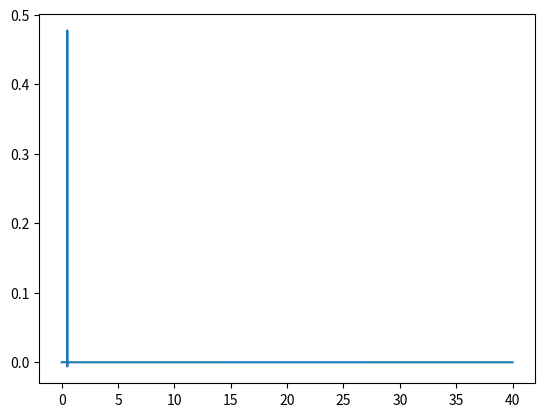
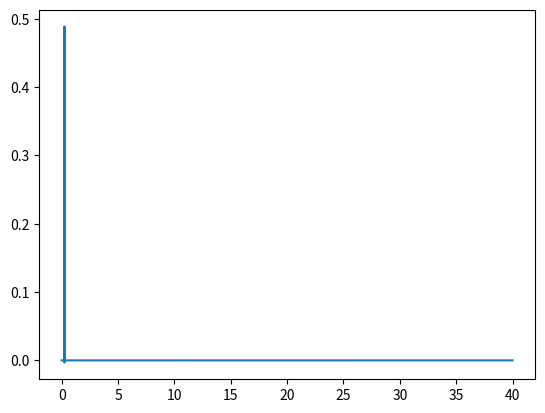
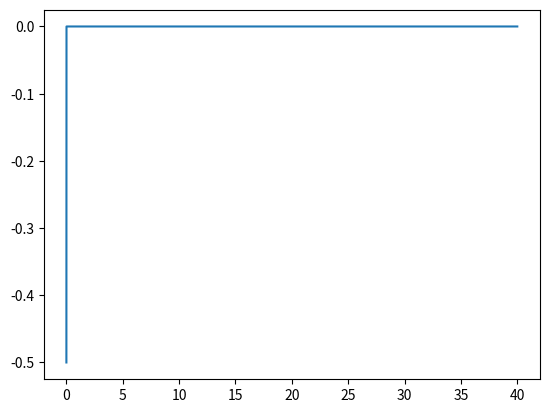
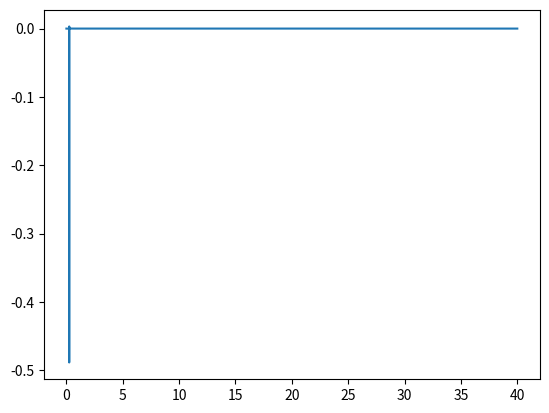

The script that saved these images, in order:
import matplotlib.pyplot as plt
import numpy as np
from tqdm import tqdm


def FieldMatrix(BasicPipeProperties, L, freq):
    D, a, f, U = BasicPipeProperties
    n = 2  # empirical value for TM friction term R
    g = 9.81  # gravitational acceleration
    A = (np.pi * D ** 2) / 4  # Area
    Q0 = A * U  # initial flow rate
    omega = 2 * np.pi * freq  # T = Theoretical period
    R = (n * f * (Q0 ** (n - 1))) / (2 * g * D * (A ** n))
    "Field Matrix for single conduit"
    mu = np.sqrt(-((omega ** 2) / (a ** 2)) + ((1j * g * A * omega * R) / (a ** 2)))
    Zc = (mu * a ** 2) / (1j * omega * g * A)
    F = np.array([[np.cosh(mu * L), (-1 / Zc) * np.sinh(mu * L), 0],
                  [-Zc * np.sinh(mu * L), np.cosh(mu * L), 0],
                  [0, 0, 1]])
    return F, Zc

def main():
    # Define pipe geometry
    Segments = [250, 250, 250]  # Assume the sensor locates at 250 m from the upstream reservoir and the source locates 750 m  from the upstream reservoir.
    Total_Pipe_length = 750
    feature_mapping = ["Normal", "Source", "Normal"] # Mapping of features as we move along the pipe from the downstream end to the upstream
    Pipe_diameter = [0.3, 0.3, 0.3]
    Pipe_friction_factor = [0.038, 0.038, 0.038]
    SteadyStateVelocity = [1.41,1.41,1.41]
    a = 1000
    g = 9.81

    dfreq = 0.025
    maxfreq = 1000
    freq_range = np.arange(0, maxfreq+dfreq, dfreq)
    time = np.arange(0, (1 / dfreq) + (1 / maxfreq), 1 / maxfreq)
    S = [[1, 0, 0],
         [0, 1, 1],
         [0, 0, 1]]

    H_freq_response = np.zeros((len(freq_range), len(Segments)+1), dtype=complex)

    for i in tqdm(range(1, len(freq_range))):
        freq = freq_range[i]
        F = np.identity(3, dtype=complex)
        for segmentID in reversed(range(len(Segments))):
            D = Pipe_diameter[segmentID]
            a = 1000
            f = Pipe_friction_factor[segmentID]
            U = SteadyStateVelocity[segmentID]
            length = Segments[segmentID]
            BasicPipeProperties = D, a, f, U
            if feature_mapping[segmentID] == "Normal":
                F = F
            else:
                F = S@F
            Field, Zc = FieldMatrix(BasicPipeProperties, length, freq)
            F = Field@F
        c1 = F[0][0]
        c2 = F[0][1]
        c3 = F[0][2]
        c4 = F[1][0]
        c5 = F[1][1]
        c6 = F[1][2]
        A = (np.pi * D ** 2) / 4  # Area
        inifiniteBC = True
        if not inifiniteBC:
            EQA = [[-1, c2],
                   [0, c5]]
            EQB = [[-c3],
                   [-c6]]
            Solution = np.linalg.solve(EQA, EQB)
            Q = Solution[0]
            H = [0]
            q = [0]
            h = Solution[1]
        else:
            EQA = [[-1, c1, 0, c2],
                   [0, c4, -1, c5],
                   [Zc, 0, -1, 0],
                   [0, -Zc, 0, -1]]
            EQB = [[-c3],
                   [-c6],
                   [0],
                   [0]]
            Solution = np.linalg.solve(EQA, EQB)
            Q = Solution[0]
            q = Solution[1]
            H = Solution[2]
            h = Solution[3]
        # else:
        #     EQA = [[A*g/a, -(c1*A*g/a)-c2],
        #            [1, -(c4*A*g/a)-c5]]
        #     EQB = [[c3],
        #            [c6],]
        #     Solution = np.linalg.solve(EQA, EQB)
        #     H = Solution[0]
        #     h = Solution[1]
        #     Q = (A*g/a)*H
        #     q = (A*g/a)*h
        downstreamQ = q
        downstreamH = h
        H_freq_response[i][-1]=downstreamH
        for segmentID in reversed(range(len(Segments))):
            F = np.identity(3, dtype=complex)
            D = Pipe_diameter[segmentID]
            a = 1000
            f = Pipe_friction_factor[segmentID]
            U = SteadyStateVelocity[segmentID]
            length = Segments[segmentID]
            BasicPipeProperties = D, a, f, U
            if feature_mapping[segmentID] == "Normal":
                F = F
            else:
                F = S@F
            F = FieldMatrix(BasicPipeProperties, length, freq)[0]@F
            Result = F@[downstreamQ,downstreamH,[1]]
            downstreamQ = Result[0]
            downstreamH = Result[1]
            H_freq_response[i][segmentID] = downstreamH

    H_time_response = np.zeros((len(freq_range), len(Segments)+1))

    for col in tqdm(range(len(H_freq_response[0]))):
        H_in_freq = H_freq_response[:,col]
        H_in_time = np.real(np.fft.ifft(H_in_freq, len(H_in_freq)))
        H_time_response[:,col] = H_in_time
        plt.figure(col)
        plt.plot(time, H_time_response[:,col])


    plt.show()
    return H_freq_response, H_time_response

main()
